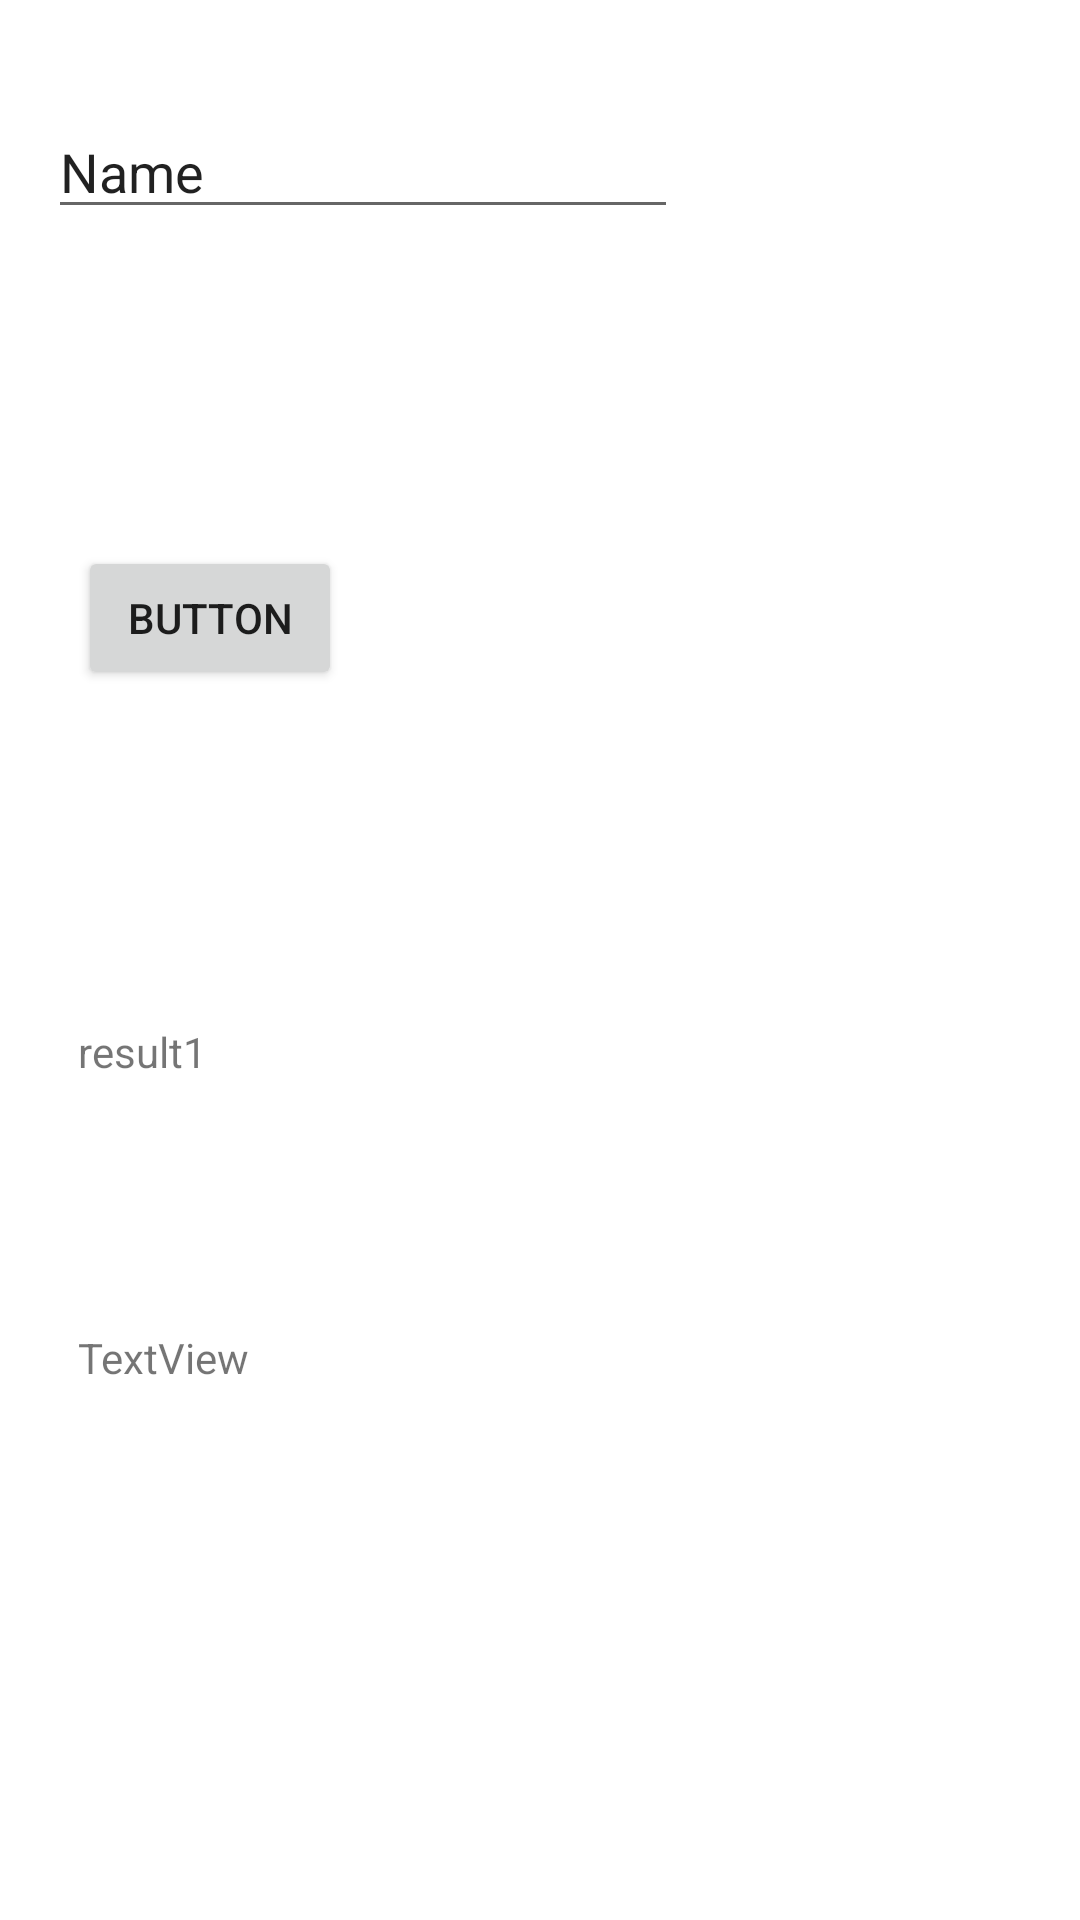

This screen was rendered from an Android layout file. Write that file and the resources it references.
<!-- AndroidManifest.xml: application theme Theme.BookApiApp -->
<!-- res/layout/activity_main.xml -->
<?xml version="1.0" encoding="utf-8"?>
<layout xmlns:android="http://schemas.android.com/apk/res/android"
    xmlns:app="http://schemas.android.com/apk/res-auto"
    xmlns:tools="http://schemas.android.com/tools">

    <data>
        <variable name="message" type="String"/>

    </data>

    <androidx.constraintlayout.widget.ConstraintLayout
        android:layout_width="match_parent"
        android:layout_height="match_parent"
        tools:context=".MainActivity">


        <Button
            android:id="@+id/submit"
            android:layout_width="wrap_content"
            android:layout_height="wrap_content"
            android:layout_marginStart="26dp"
            android:layout_marginTop="182dp"
            android:onClick="searchBooks"
            android:text="Button"
            app:layout_constraintStart_toStartOf="parent"
            app:layout_constraintTop_toTopOf="parent" />

        <TextView
            android:id="@+id/result1"
            android:layout_width="wrap_content"
            android:layout_height="wrap_content"
            android:layout_marginStart="26dp"
            android:layout_marginTop="341dp"
            android:text="result1"
            app:layout_constraintStart_toStartOf="parent"
            app:layout_constraintTop_toTopOf="parent" />

        <TextView
            android:id="@+id/result2"
            android:layout_width="wrap_content"
            android:layout_height="wrap_content"
            android:layout_marginStart="26dp"
            android:layout_marginTop="83dp"
            android:text="TextView"
            app:layout_constraintStart_toStartOf="parent"
            app:layout_constraintTop_toBottomOf="@+id/result1" />

        <EditText
            android:id="@+id/userInput"
            android:layout_width="wrap_content"
            android:layout_height="wrap_content"
            android:layout_marginStart="16dp"
            android:layout_marginTop="35dp"
            android:ems="10"
            android:inputType="textPersonName"
            android:text="Name"
            app:layout_constraintStart_toStartOf="parent"
            app:layout_constraintTop_toTopOf="parent" />

        <TextView
            android:id="@+id/bindMessage"
            android:layout_width="wrap_content"
            android:layout_height="wrap_content"
            android:layout_marginBottom="16dp"
            android:text="@{message}"
            app:layout_constraintBottom_toBottomOf="parent"
            app:layout_constraintEnd_toEndOf="parent"
            app:layout_constraintStart_toStartOf="parent" />
    </androidx.constraintlayout.widget.ConstraintLayout>
</layout>
<!-- resources referenced by this layout -->
<resources>
  <style name="Theme.BookApiApp" parent="Theme.MaterialComponents.DayNight.DarkActionBar">
          
          <item name="colorPrimary">@color/purple_500</item>
          <item name="colorPrimaryVariant">@color/purple_700</item>
          <item name="colorOnPrimary">@color/white</item>
          
          <item name="colorSecondary">@color/teal_200</item>
          <item name="colorSecondaryVariant">@color/teal_700</item>
          <item name="colorOnSecondary">@color/black</item>
          
          <item name="android:statusBarColor" tools:targetApi="l">?attr/colorPrimaryVariant</item>
          
      </style>
  <!-- not gathered from this repository: default colours our renderer supplied (Android Studio template values) -->
  <color name="purple_500">#FF6200EE</color>
  <color name="purple_700">#FF3700B3</color>
  <color name="teal_200">#FF03DAC5</color>
  <color name="teal_700">#FF018786</color>
  <color name="black">#FF000000</color>
  <color name="white">#FFFFFFFF</color>
</resources>
